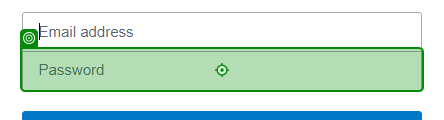
Task: Robotic Enterprise Framework
Workflow: Xero_Login

Step 1: type a value into the text box 'Please enter your password' in window 'Login | Xero Accounting Software' (msedge.exe)

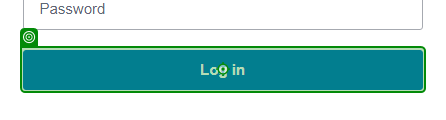
Step 2: click on the button 'Log in' in window '*Xero*' (msedge.exe)

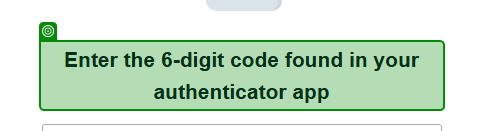
Step 3: check the heading 'Enter the 6-digit code found in your authenticator app' in window 'MFA Login | Xero*' (msedge.exe)

Step 4: type [in_XeroAuthCode] into the text box in window 'MFA Login | Xero Accounting Software' (msedge.exe) (no picture)

Step 5: check the text box in window 'MFA Login | Xero*' (msedge.exe) (no picture)

Step 6: click on the button 'Confirm' in window 'MFA Login | Xero*' (msedge.exe) (no picture)

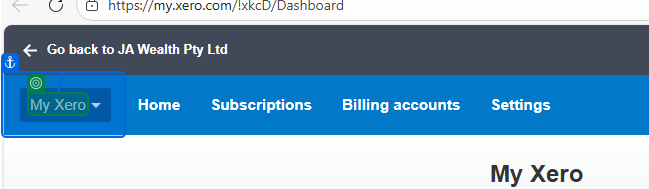
Step 7: check the element 'My Xero' in window 'My Xero*' (msedge.exe)

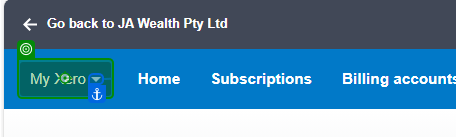
Step 8: click on the element in window 'My Xero | Home' (msedge.exe)
